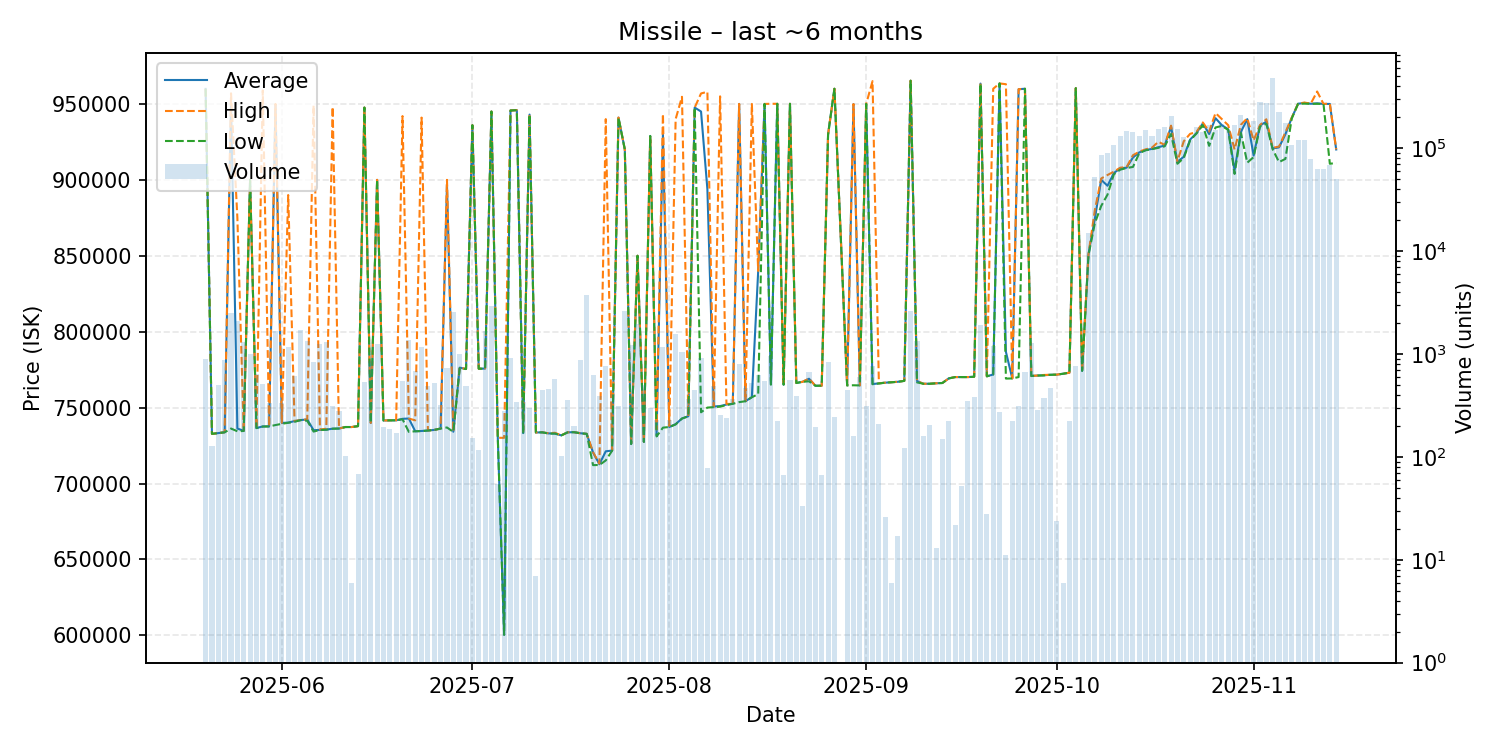

Source data for this figure (header and first rows):
date, average, highest, lowest, order_count, volume
2025-05-20, 959900, 959900, 959900, 5, 890
2025-05-21, 732700, 732700, 732700, 4, 127
2025-05-22, 733200, 733200, 733200, 8, 498
2025-05-23, 733800, 733800, 733700, 9, 876
2025-05-24, 950000, 957000, 736200, 17, 2520
2025-05-25, 736200, 875000, 734400, 17, 2075
2025-05-26, 734700, 734800, 734600, 16, 1295
2025-05-27, 900000, 900000, 900000, 5, 995
2025-05-28, 736500, 736500, 736500, 12, 640
2025-05-29, 737600, 958900, 737500, 10, 516
2025-05-30, 737600, 737600, 737600, 7, 335
2025-05-31, 949000, 950000, 738500, 11, 1657
2025-06-01, 739900, 740000, 739300, 10, 334
2025-06-02, 740100, 890000, 740000, 14, 1167
2025-06-03, 741100, 741100, 740600, 13, 612
2025-06-04, 741800, 741800, 741800, 11, 1702
2025-06-05, 742200, 742200, 741300, 12, 1345
2025-06-06, 735100, 949000, 734200, 16, 838
2025-06-07, 735300, 735500, 735300, 13, 1239
2025-06-08, 735500, 736100, 735400, 16, 1300
2025-06-09, 736100, 948000, 736100, 9, 309
2025-06-10, 736200, 736200, 736200, 7, 281
2025-06-11, 737200, 737200, 737200, 4, 102
2025-06-12, 737200, 737200, 737200, 2, 6
2025-06-13, 737800, 737800, 737800, 2, 68
2025-06-14, 947600, 947600, 947600, 8, 532
2025-06-15, 739900, 739900, 739900, 17, 864
2025-06-16, 900000, 900000, 900000, 9, 1249
2025-06-17, 741500, 741500, 741500, 4, 195
2025-06-18, 741600, 741600, 741600, 6, 186
2025-06-19, 741600, 741600, 741600, 7, 171
2025-06-20, 742600, 942000, 742300, 8, 550
2025-06-21, 742800, 742800, 734000, 12, 1379
2025-06-22, 734400, 741600, 734400, 10, 679
2025-06-23, 734600, 941000, 734500, 15, 1175
2025-06-24, 734900, 734900, 734900, 8, 485
2025-06-25, 735300, 735300, 735300, 7, 522
2025-06-26, 736200, 736200, 736200, 6, 318
2025-06-27, 896900, 900000, 736900, 9, 735
2025-06-28, 734100, 734200, 734000, 14, 2537
2025-06-29, 776300, 776400, 775900, 7, 1001
2025-06-30, 775400, 775400, 775400, 8, 494
2025-07-01, 936000, 936000, 936000, 6, 154
2025-07-02, 775600, 775600, 775600, 2, 117
2025-07-03, 775700, 775900, 775700, 9, 1661
2025-07-04, 945000, 945000, 945000, 20, 2899
2025-07-05, 730100, 730100, 730100, 3, 55
2025-07-06, 600400, 730100, 600300, 8, 280
2025-07-07, 945700, 945700, 945700, 5, 919
2025-07-08, 945900, 945900, 945900, 5, 344
2025-07-09, 733200, 733300, 733000, 11, 339
2025-07-10, 943000, 943000, 943000, 6, 300
2025-07-11, 733600, 733600, 733600, 1, 7
2025-07-12, 733700, 733700, 733700, 10, 449
2025-07-13, 733000, 733100, 732900, 10, 457
2025-07-14, 732900, 733400, 732900, 6, 577
2025-07-15, 731700, 731700, 731700, 5, 103
2025-07-16, 733700, 733700, 733700, 7, 360
2025-07-17, 733800, 733800, 733800, 5, 201
2025-07-18, 733100, 733100, 733100, 7, 869
... 118 more rows
